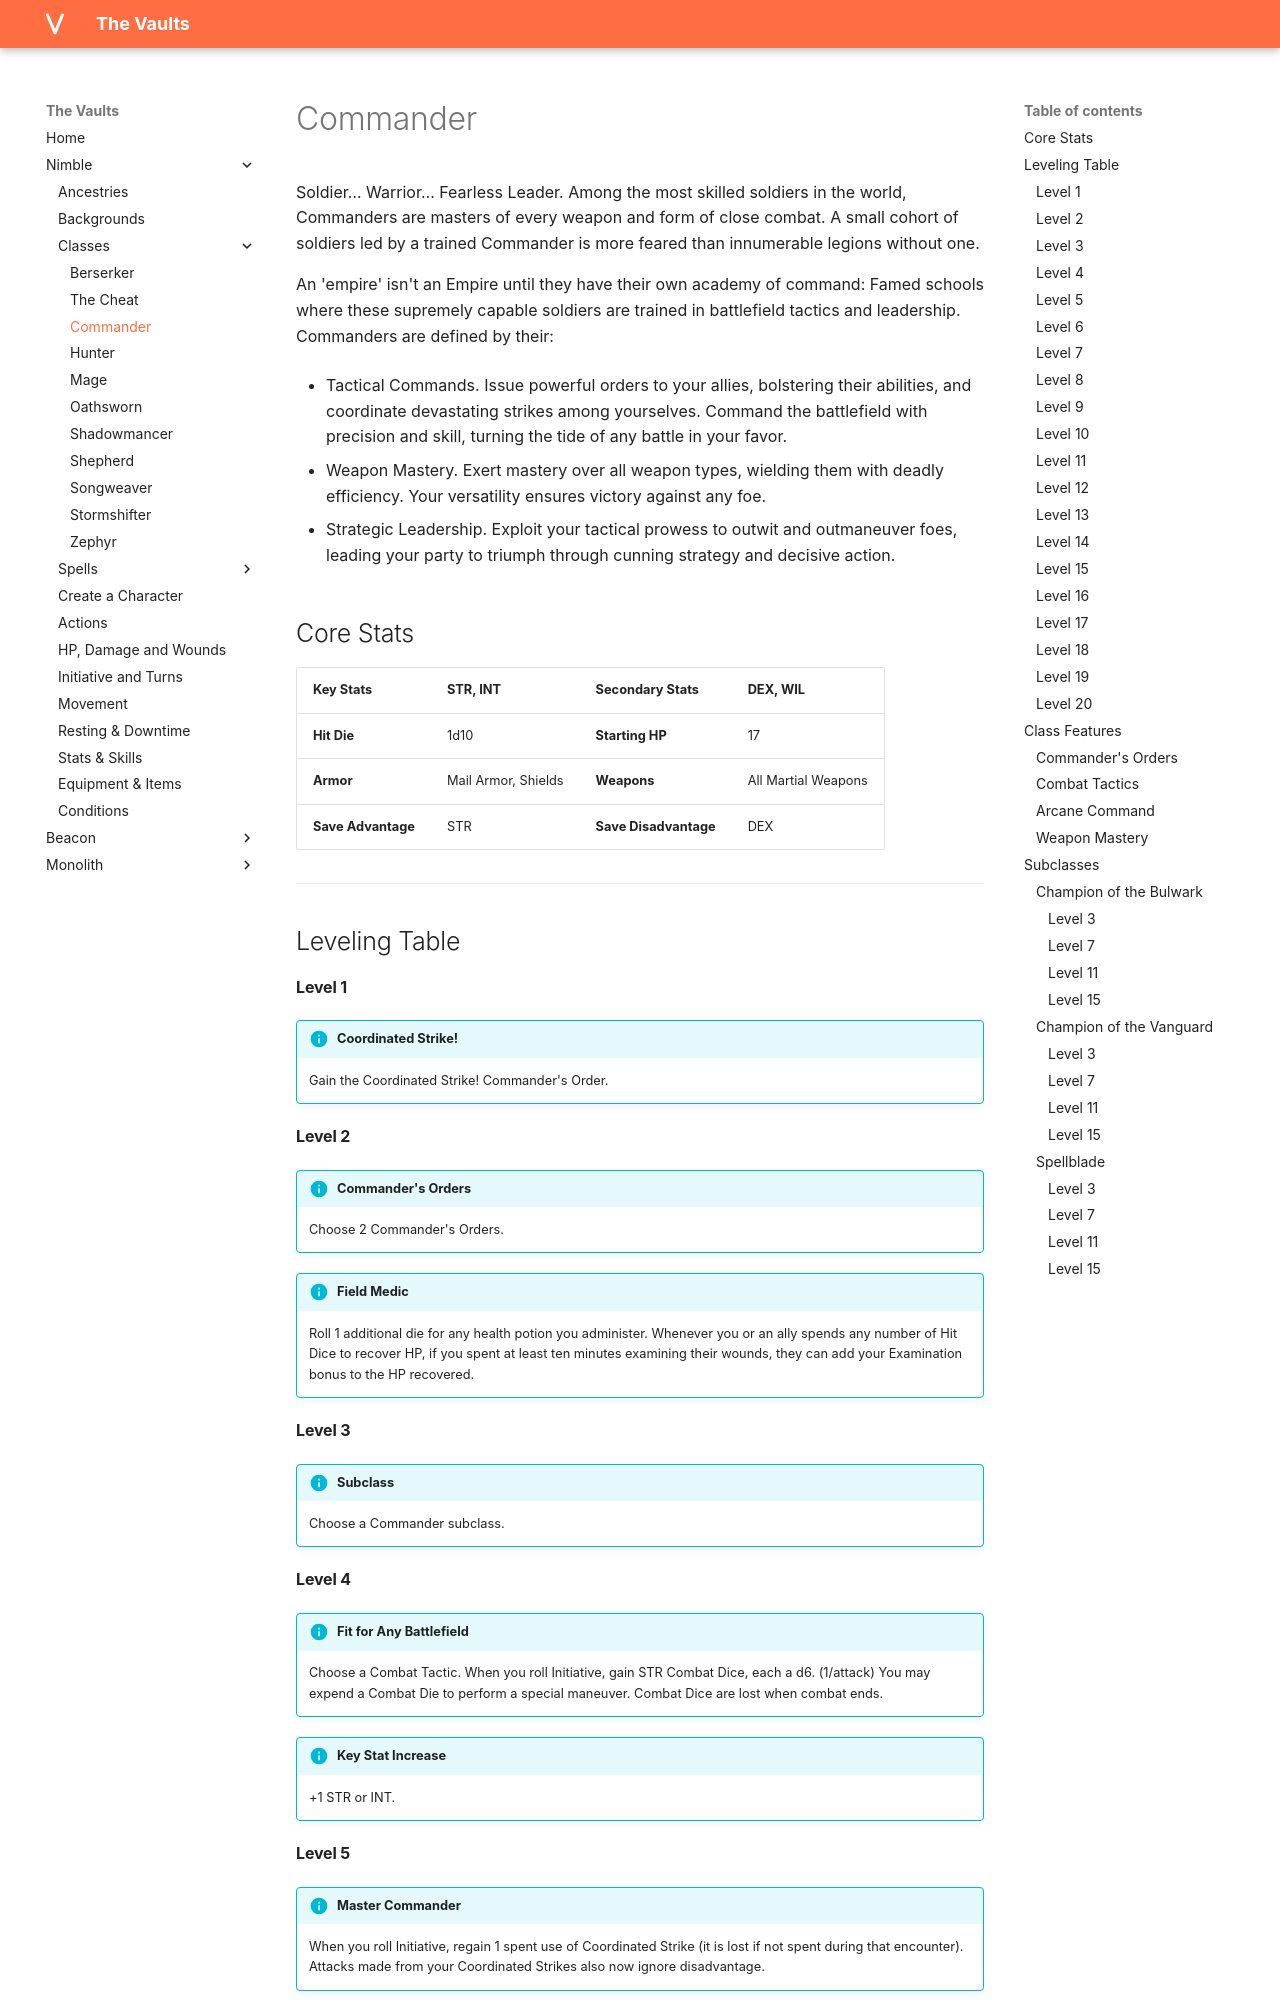

repository: rollingnomad/vaults · page: nimble/classes/commander/index.html · generator: mkdocs

# Commander

Soldier… Warrior… Fearless Leader. Among the most skilled soldiers in the world, Commanders are masters of every weapon and form of close combat. A small cohort of soldiers led by a trained Commander is more feared than innumerable legions without one.

An 'empire' isn't an Empire until they have their own academy of command: Famed schools where these supremely capable soldiers are trained in battlefield tactics and leadership. Commanders are defined by their:

- Tactical Commands. Issue powerful orders to your allies, bolstering their abilities, and coordinate devastating strikes among yourselves. Command the battlefield with precision and skill, turning the tide of any battle in your favor.

- Weapon Mastery. Exert mastery over all weapon types, wielding them with deadly efficiency. Your versatility ensures victory against any foe.

- Strategic Leadership. Exploit your tactical prowess to outwit and outmaneuver foes, leading your party to triumph through cunning strategy and decisive action. 

## Core Stats

| **Key Stats** | STR, INT | **Secondary Stats** | DEX, WIL |
| :--- | :--- | :--- | :--- |
| **Hit Die** | 1d10 | **Starting HP** | 17 |
| **Armor** | Mail Armor, Shields |  **Weapons** | All Martial Weapons |
| **Save Advantage** |STR | **Save Disadvantage** |DEX | 

---

## Leveling Table


#### Level 1


!!! info "Coordinated Strike!"
    Gain the Coordinated Strike! Commander's Order.
    



#### Level 2


!!! info "Commander's Orders"
    Choose 2 Commander's Orders.
    


!!! info "Field Medic"
    Roll 1 additional die for any health potion you administer. Whenever you or an ally spends any number of Hit Dice to recover HP, if you spent at least ten minutes examining their wounds, they can add your Examination bonus to the HP recovered.
    



#### Level 3


!!! info "Subclass"
    Choose a Commander subclass.
